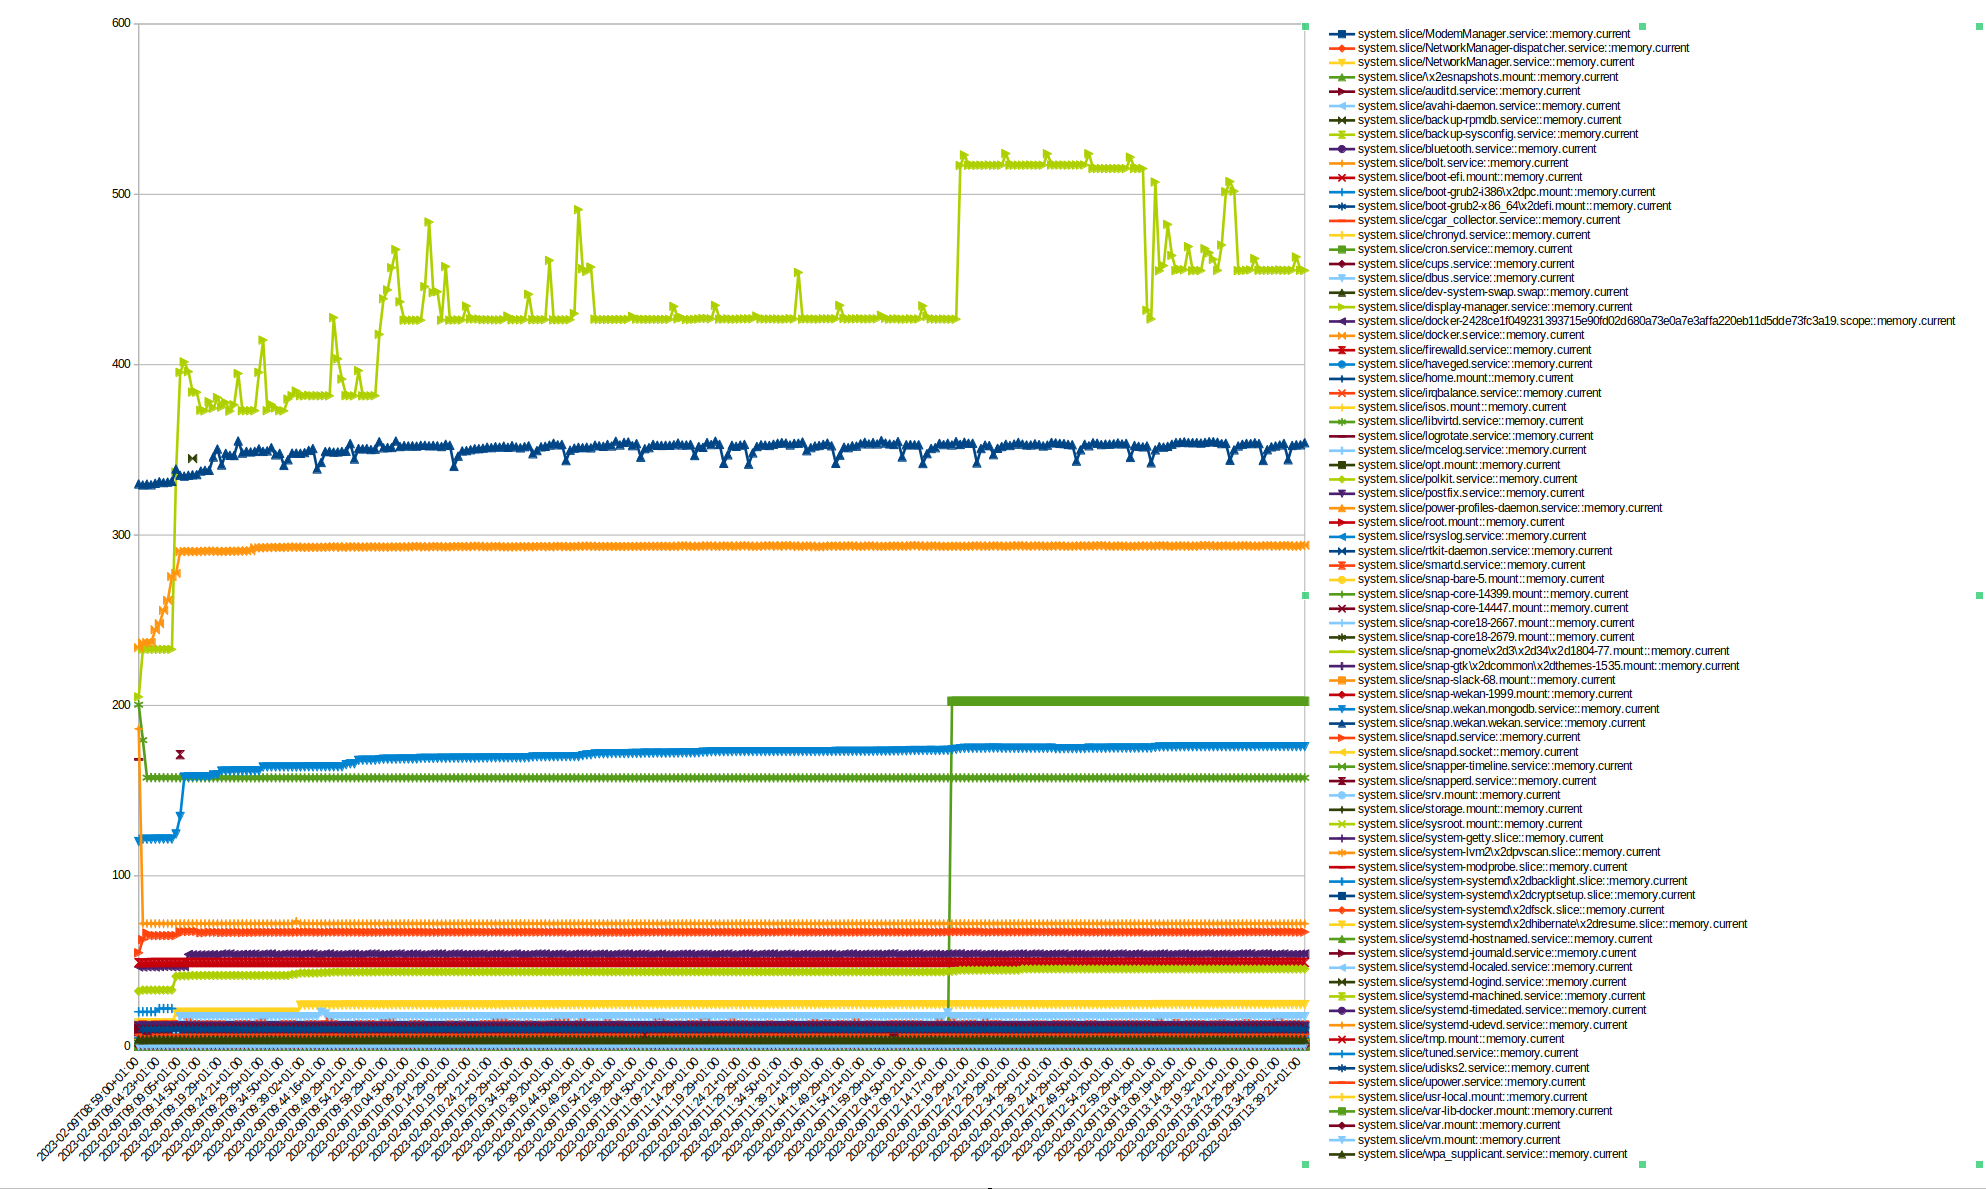

The file beside this chart, header and first rows:
timestamp, system.slice/ModemManager.service::memor…, system.slice/NetworkManager-dispatcher.s…, system.slice/NetworkManager.service::mem…, system.slice/\x2esnapshots.mount::memory…, system.slice/auditd.service::memory.curr…, system.slice/avahi-daemon.service::memor…, system.slice/backup-rpmdb.service::memor…, system.slice/backup-sysconfig.service::m…, system.slice/bluetooth.service::memory.c…, system.slice/bolt.service::memory.curren…, system.slice/boot-efi.mount::memory.curr…, system.slice/boot-grub2-i386\x2dpc.mount…, system.slice/boot-grub2-x86_64\x2defi.mo…, system.slice/cgar_collector.service::mem…, system.slice/chronyd.service::memory.cur…, system.slice/cron.service::memory.curren…, system.slice/cups.service::memory.curren…, system.slice/dbus.service::memory.curren…, system.slice/dev-system-swap.swap::memor…, system.slice/display-manager.service::me…, system.slice/docker-2428ce1f049231393715…, system.slice/docker.service::memory.curr…, system.slice/firewalld.service::memory.c…
2023-02-09T08:59:00+01:00, 12.2, 1.6, 13.5, 0.0, 5.2, 1.7, -, -, 2.1, 2.0, 0.0, 0.0, 0.1, 13.8, 1.7, 0.6, 8.1, 3.1, 0.3, 205.0, 46.5, 233.9, 49.0
2023-02-09T09:00:20+01:00, 12.1, -, 13.5, 0.0, 5.3, 1.7, -, -, 2.1, 2.0, 0.0, 0.0, 0.1, 14.4, 1.7, 0.9, 8.1, 3.2, 0.3, 232.9, 46.5, 236.7, 49.0
2023-02-09T09:01:21+01:00, 12.1, -, 13.5, 0.0, 5.3, 1.7, -, -, 2.1, 2.0, 0.0, 0.0, 0.1, 12.3, 1.7, 0.9, 8.1, 3.2, 0.3, 232.9, 46.6, 236.9, 49.0
2023-02-09T09:02:29+01:00, 12.1, -, 13.5, 0.0, 5.3, 1.7, -, 1.8, 2.1, 2.0, 0.0, 0.0, 0.1, 12.4, 1.7, 0.9, 8.1, 3.2, 0.3, 232.9, 46.6, 236.9, 49.1
2023-02-09T09:03:07+01:00, 12.1, -, 13.5, 0.0, 5.3, 1.7, -, -, 2.1, 2.0, 0.0, 0.0, 0.1, 14.3, 1.7, 0.9, 8.1, 3.2, 0.3, 232.9, 46.5, 244.4, 49.1
2023-02-09T09:04:23+01:00, 12.1, -, 13.5, 0.0, 5.3, 1.7, -, -, 2.1, 2.0, 0.0, 0.0, 0.1, 12.0, 1.7, 0.9, 8.1, 3.2, 0.3, 232.9, 46.7, 248.0, 49.1
2023-02-09T09:05:29+01:00, 12.1, -, 13.5, 0.0, 5.3, 1.7, -, -, 2.1, 2.0, 0.0, 0.0, 0.1, 14.4, 1.7, 0.9, 8.1, 3.2, 0.3, 232.9, 46.8, 255.8, 49.1
2023-02-09T09:06:21+01:00, 12.1, -, 13.5, 0.0, 5.3, 1.7, -, -, 2.1, 2.0, 0.0, 0.0, 0.1, 14.3, 1.7, 0.9, 8.1, 3.2, 0.3, 232.9, 46.8, 261.7, 49.1
2023-02-09T09:07:23+01:00, 12.1, -, 13.5, 0.0, 5.3, 1.7, -, -, 2.1, 2.0, 0.0, 0.0, 0.1, 12.7, 1.7, 0.9, 8.1, 3.2, 0.3, 232.9, 46.6, 275.6, 49.1
2023-02-09T09:08:02+01:00, 12.1, -, 19.8, 0.0, 5.3, 1.7, -, -, 2.2, 2.0, 0.0, 0.0, 0.1, 14.6, 1.7, 0.9, 8.1, 5.8, 0.3, 336.9, 46.6, 277.5, 49.1
2023-02-09T09:09:05+01:00, 12.1, -, 19.8, 0.0, 5.4, 1.7, -, -, 2.2, 2.0, 0.0, 0.0, 0.1, 12.5, 1.7, 0.9, 8.2, 17.3, 0.3, 395.5, 46.8, 290.3, 49.1
2023-02-09T09:10:05+01:00, 12.1, -, 19.8, 0.0, 5.4, 1.7, -, -, 2.2, 2.0, 0.0, 0.0, 0.1, 12.3, 1.7, 0.9, 8.2, 17.3, 0.3, 401.6, 46.8, 290.4, 49.1
2023-02-09T09:11:04+01:00, 12.1, -, 19.8, 0.0, 5.4, 1.7, -, -, 2.2, 2.0, 0.0, 0.0, 0.1, 16.0, 1.7, 0.9, 8.2, 17.3, 0.3, 395.9, 53.8, 290.4, 49.1
2023-02-09T09:12:00+01:00, 12.1, -, 19.8, 0.0, 5.4, 1.7, 344.9, -, 2.2, 2.0, 0.0, 0.0, 0.1, 14.6, 1.7, 0.9, 8.2, 17.3, 0.3, 383.9, 53.6, 290.2, 49.1
2023-02-09T09:13:29+01:00, 12.1, -, 19.8, 0.0, 5.4, 1.7, -, -, 2.2, 2.0, 0.0, 0.0, 0.1, 14.4, 1.7, 0.9, 8.2, 17.3, 0.3, 383.8, 53.6, 290.3, 49.1
2023-02-09T09:14:50+01:00, 12.1, -, 19.8, 0.0, 5.5, 1.7, -, -, 2.2, 2.0, 0.0, 0.0, 0.1, 14.2, 1.7, 0.9, 8.2, 17.3, 0.3, 373.2, 53.6, 290.4, 49.1
2023-02-09T09:15:02+01:00, 12.1, -, 19.8, 0.0, 5.5, 1.7, -, -, 2.2, 2.0, 0.0, 0.0, 0.1, 13.2, 1.7, 0.9, 8.2, 17.3, 0.3, 372.9, 53.6, 290.5, 49.1
2023-02-09T09:16:21+01:00, 12.1, -, 19.8, 0.0, 5.5, 1.7, -, -, 2.2, 2.0, 0.0, 0.0, 0.1, 14.4, 1.7, 0.9, 8.2, 17.3, 0.3, 378.3, 53.7, 290.6, 49.1
2023-02-09T09:17:22+01:00, 12.1, -, 19.8, 0.0, 5.5, 1.7, -, -, 2.2, 2.0, 0.0, 0.0, 0.1, 9.9, 1.7, 0.9, 8.2, 17.3, 0.3, 374.4, 53.7, 290.6, 49.1
2023-02-09T09:18:21+01:00, 12.1, -, 19.8, 0.0, 5.5, 1.7, -, -, 2.2, 2.0, 0.0, 0.0, 0.1, 14.2, 1.7, 0.9, 8.2, 17.3, 0.3, 380.7, 53.6, 290.3, 49.1
2023-02-09T09:19:29+01:00, 12.1, -, 19.8, 0.0, 5.5, 1.7, -, -, 2.2, 2.0, 0.0, 0.0, 0.1, 14.2, 1.7, 0.9, 8.2, 17.3, 0.3, 375.1, 54.1, 290.3, 49.1
2023-02-09T09:20:50+01:00, 12.1, -, 19.8, 0.0, 5.5, 1.7, -, -, 2.2, 2.0, 0.0, 0.0, 0.1, 12.2, 1.7, 0.9, 8.2, 17.3, 0.3, 377.8, 54.1, 290.5, 49.1
2023-02-09T09:21:21+01:00, 12.1, -, 19.8, 0.0, 5.5, 1.7, -, -, 2.2, 2.0, 0.0, 0.0, 0.1, 12.8, 1.7, 0.9, 8.2, 17.3, 0.3, 372.7, 54.1, 290.5, 49.1
2023-02-09T09:22:29+01:00, 12.1, -, 19.8, 0.0, 5.5, 1.7, -, -, 2.2, 2.0, 0.0, 0.0, 0.1, 13.3, 1.7, 0.9, 8.2, 17.3, 0.3, 376.4, 53.7, 290.5, 49.1
2023-02-09T09:23:29+01:00, 12.1, -, 19.8, 0.0, 5.5, 1.7, -, -, 2.2, 2.0, 0.0, 0.0, 0.1, 14.5, 1.7, 0.9, 8.2, 17.3, 0.3, 394.8, 53.7, 290.5, 49.1
2023-02-09T09:24:21+01:00, 12.1, -, 19.8, 0.0, 5.6, 1.7, -, -, 2.2, 2.0, 0.0, 0.0, 0.1, 12.2, 1.7, 0.9, 8.2, 17.3, 0.3, 373.0, 53.9, 290.6, 49.1
2023-02-09T09:25:29+01:00, 12.1, -, 19.8, 0.0, 5.6, 1.7, -, -, 2.2, 2.0, 0.0, 0.0, 0.1, 14.6, 1.7, 0.9, 8.2, 17.3, 0.3, 373.0, 53.9, 290.8, 49.1
2023-02-09T09:26:21+01:00, 12.1, -, 19.8, 0.0, 5.6, 1.7, -, -, 2.2, 2.0, 0.0, 0.0, 0.1, 10.5, 1.7, 0.9, 8.2, 17.3, 0.3, 373.0, 54.0, 290.8, 49.1
2023-02-09T09:27:20+01:00, 12.1, -, 19.8, 0.0, 5.6, 1.7, -, -, 2.2, 2.0, 0.0, 0.0, 0.1, 12.2, 1.7, 0.9, 8.2, 17.3, 0.3, 373.0, 54.0, 292.5, 49.1
2023-02-09T09:28:50+01:00, 12.1, -, 19.8, 0.0, 5.6, 1.7, -, -, 2.2, 2.0, 0.0, 0.0, 0.1, 14.8, 1.7, 0.9, 8.2, 17.3, 0.3, 395.5, 53.7, 292.5, 49.1
2023-02-09T09:29:29+01:00, 12.1, -, 19.8, 0.0, 5.6, 1.7, -, -, 2.2, 2.0, 0.0, 0.0, 0.1, 16.8, 1.7, 0.9, 8.2, 17.3, 0.3, 414.4, 54.0, 292.6, 49.1
2023-02-09T09:30:21+01:00, 12.1, -, 19.8, 0.0, 5.6, 1.7, -, -, 2.2, 2.0, 0.0, 0.0, 0.1, 12.2, 1.7, 0.9, 8.2, 17.3, 0.3, 373.0, 54.1, 292.6, 49.1
2023-02-09T09:31:21+01:00, 12.1, -, 19.8, 0.0, 5.6, 1.7, -, -, 2.2, 2.0, 0.0, 0.0, 0.1, 12.1, 1.7, 0.9, 8.2, 17.3, 0.3, 376.6, 54.1, 292.8, 49.1
2023-02-09T09:32:06+01:00, 12.1, -, 19.8, 0.0, 5.6, 1.7, -, -, 2.2, 2.0, 0.0, 0.0, 0.1, 8.0, 1.7, 0.9, 8.2, 17.3, 0.3, 374.6, 53.7, 292.8, 49.1
2023-02-09T09:33:18+01:00, 12.1, -, 19.8, 0.0, 5.6, 1.7, -, -, 2.2, 2.0, 0.0, 0.0, 0.1, 11.0, 1.7, 0.9, 8.2, 17.3, 0.3, 373.0, 53.7, 292.6, 49.1
2023-02-09T09:34:50+01:00, 12.1, -, 19.8, 0.0, 5.6, 1.7, -, -, 2.2, 2.0, 0.0, 0.0, 0.1, 14.4, 1.7, 0.9, 8.2, 17.3, 0.3, 372.9, 54.0, 292.8, 49.1
2023-02-09T09:35:25+01:00, 12.1, -, 19.8, 0.0, 5.6, 1.7, -, -, 2.2, 2.0, 0.0, 0.0, 0.1, 14.3, 1.7, 0.9, 8.2, 17.3, 0.3, 379.8, 54.0, 292.9, 49.1
2023-02-09T09:36:19+01:00, 12.1, -, 19.8, 0.0, 5.6, 1.7, -, -, 2.2, 2.0, 0.0, 0.0, 0.1, 14.6, 1.7, 0.9, 8.2, 17.3, 0.3, 381.8, 54.0, 292.9, 49.1
2023-02-09T09:37:17+01:00, 12.1, -, 19.8, 0.0, 5.6, 1.7, -, -, 2.2, 2.0, 0.0, 0.0, 0.1, 9.5, 1.7, 0.9, 8.2, 17.3, 0.3, 384.5, 54.0, 293.0, 49.1
2023-02-09T09:38:07+01:00, 12.1, -, 24.0, 0.0, 5.6, 1.7, -, -, 2.2, 2.0, 0.0, 0.0, 0.1, 12.2, 1.7, 0.9, 8.2, 17.3, 0.3, 381.8, 53.7, 292.7, 49.1
2023-02-09T09:39:02+01:00, 12.1, -, 24.0, 0.0, 5.7, 1.7, -, -, 2.2, 2.0, 0.0, 0.0, 0.1, 12.6, 1.7, 0.9, 8.2, 17.3, 0.3, 381.7, 54.0, 292.8, 49.1
2023-02-09T09:40:50+01:00, 12.1, -, 24.0, 0.0, 5.7, 1.7, -, -, 2.2, 2.0, 0.0, 0.0, 0.1, 14.3, 1.7, 0.9, 8.2, 17.3, 0.3, 382.0, 54.1, 292.8, 49.1
2023-02-09T09:41:21+01:00, 12.1, -, 24.0, 0.0, 5.7, 1.7, -, -, 2.2, 2.0, 0.0, 0.0, 0.1, 14.3, 1.7, 0.9, 8.2, 17.3, 0.3, 381.7, 54.1, 292.8, 49.1
2023-02-09T09:42:20+01:00, 12.1, -, 24.0, 0.0, 5.7, 1.7, -, -, 2.2, 2.0, 0.0, 0.0, 0.1, 14.2, 1.7, 0.9, 8.2, 17.3, 0.3, 381.8, 53.7, 292.8, 49.1
2023-02-09T09:43:01+01:00, 12.1, -, 24.0, 0.0, 5.7, 1.7, -, -, 2.2, 2.0, 0.0, 0.0, 0.1, 13.4, 1.7, 0.9, 8.2, 19.9, 0.3, 381.7, 53.7, 292.8, 49.1
2023-02-09T09:44:16+01:00, 12.1, -, 24.0, 0.0, 5.7, 1.7, -, -, 2.2, 2.0, 0.0, 0.0, 0.1, 14.3, 1.7, 0.9, 8.2, 18.8, 0.3, 381.8, 54.1, 292.9, 49.1
2023-02-09T09:45:21+01:00, 12.1, -, 24.0, 0.0, 5.7, 1.7, -, -, 2.2, 2.0, 0.0, 0.0, 0.1, 16.8, 1.7, 0.9, 8.2, 17.3, 0.3, 381.7, 54.1, 292.9, 49.1
2023-02-09T09:46:21+01:00, 12.1, -, 24.0, 0.0, 5.7, 1.7, -, -, 2.2, 2.0, 0.0, 0.0, 0.1, 14.5, 1.7, 0.9, 8.2, 17.3, 0.3, 427.6, 53.7, 293.1, 49.1
2023-02-09T09:47:19+01:00, 12.1, -, 24.0, 0.0, 5.7, 1.7, -, -, 2.2, 2.0, 0.0, 0.0, 0.1, 8.3, 1.7, 0.9, 8.2, 17.3, 0.3, 403.4, 53.7, 293.1, 49.1
2023-02-09T09:48:21+01:00, 12.1, -, 24.0, 0.0, 5.7, 1.7, -, -, 2.2, 2.0, 0.0, 0.0, 0.1, 8.6, 1.7, 0.9, 8.2, 17.3, 0.3, 391.5, 53.7, 292.7, 49.1
2023-02-09T09:49:29+01:00, 12.1, -, 24.1, 0.0, 5.8, 1.7, -, -, 2.2, 2.0, 0.0, 0.0, 0.1, 12.6, 1.7, 0.9, 8.2, 17.3, 0.3, 381.8, 53.9, 293.0, 49.1
2023-02-09T09:50:29+01:00, 12.1, -, 24.1, 0.0, 5.8, 1.7, -, -, 2.2, 2.0, 0.0, 0.0, 0.1, 11.0, 1.7, 0.9, 8.2, 17.3, 0.3, 381.8, 54.0, 293.1, 49.1
2023-02-09T09:51:21+01:00, 12.1, -, 24.1, 0.0, 5.8, 1.7, -, -, 2.2, 2.0, 0.0, 0.0, 0.1, 12.2, 1.7, 0.9, 8.2, 17.3, 0.3, 381.7, 54.0, 293.1, 49.1
2023-02-09T09:52:50+01:00, 12.1, -, 24.1, 0.0, 5.8, 1.7, -, -, 2.2, 2.0, 0.0, 0.0, 0.1, 14.4, 1.7, 0.9, 8.2, 17.3, 0.3, 396.5, 53.7, 292.9, 49.1
2023-02-09T09:53:29+01:00, 12.1, -, 24.1, 0.0, 5.8, 1.7, -, -, 2.2, 2.0, 0.0, 0.0, 0.1, 12.4, 1.7, 0.9, 8.2, 17.3, 0.3, 381.7, 53.7, 292.9, 49.1
2023-02-09T09:54:21+01:00, 12.1, -, 24.1, 0.0, 5.8, 1.7, -, -, 2.2, 2.0, 0.0, 0.0, 0.1, 14.2, 1.7, 0.9, 8.2, 17.3, 0.3, 381.7, 54.1, 293.0, 49.1
2023-02-09T09:55:29+01:00, 12.1, -, 24.1, 0.0, 5.8, 1.7, -, -, 2.2, 2.0, 0.0, 0.0, 0.1, 14.5, 1.7, 0.9, 8.2, 17.3, 0.3, 381.7, 54.1, 293.1, 49.1
2023-02-09T09:56:21+01:00, 12.1, -, 24.1, 0.0, 5.8, 1.7, -, -, 2.2, 2.0, 0.0, 0.0, 0.1, 14.0, 1.7, 0.9, 8.2, 17.3, 0.3, 381.8, 54.1, 293.1, 49.1
2023-02-09T09:57:21+01:00, 12.1, -, 24.1, 0.0, 5.8, 1.7, -, -, 2.2, 2.0, 0.0, 0.0, 0.1, 8.8, 1.7, 0.9, 8.2, 17.3, 0.3, 417.8, 53.7, 292.9, 49.1
2023-02-09T09:58:50+01:00, 12.1, -, 24.1, 0.0, 5.8, 1.7, -, -, 2.2, 2.0, 0.0, 0.0, 0.1, 15.3, 1.7, 0.9, 8.2, 17.3, 0.3, 438.7, 53.7, 292.9, 49.1
... 222 more rows
